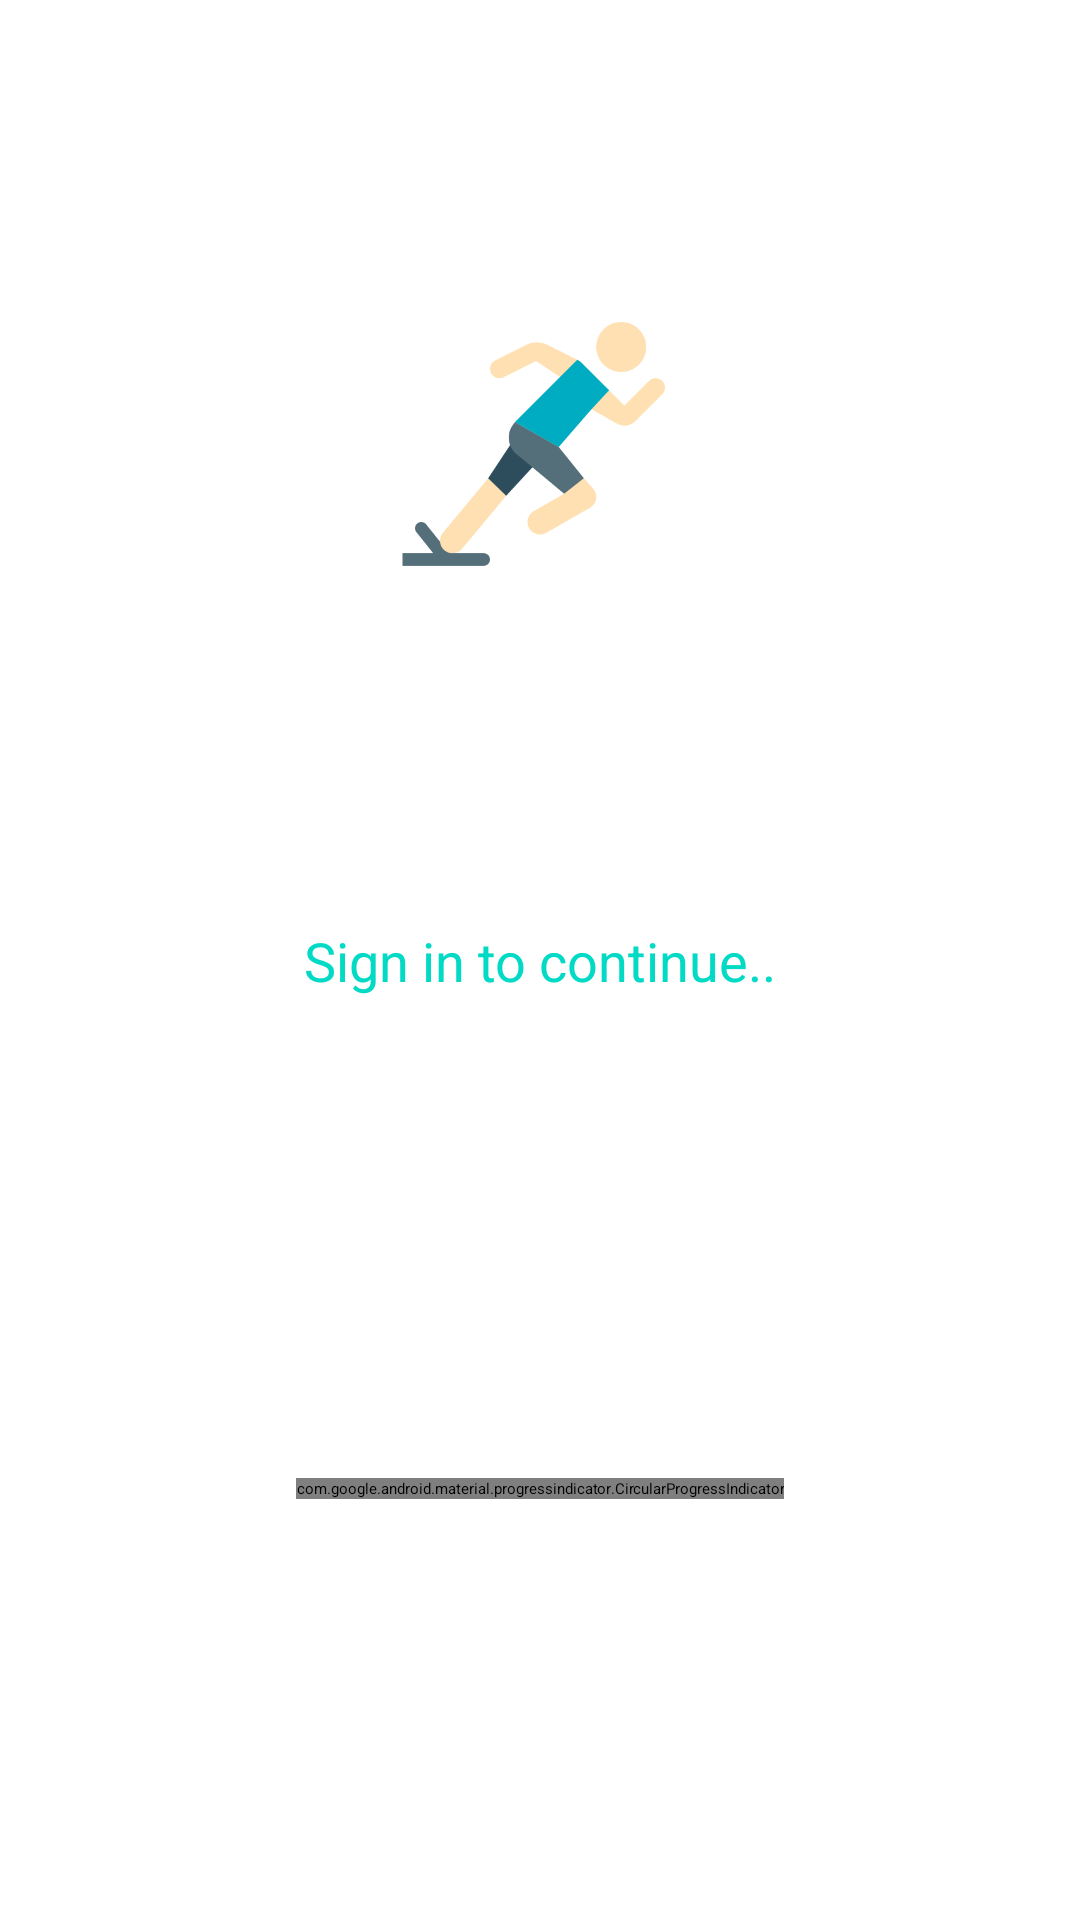

Android layout source for this screen:
<!-- AndroidManifest.xml: application theme M3Theme.Wakala -->
<!-- res/layout/activity_login.xml -->
<?xml version="1.0" encoding="utf-8"?>
<layout xmlns:tools="http://schemas.android.com/tools"
    xmlns:android="http://schemas.android.com/apk/res/android"
    xmlns:app="http://schemas.android.com/apk/res-auto">
    <androidx.constraintlayout.widget.ConstraintLayout
        android:layout_width="match_parent"
        android:layout_height="match_parent"
        tools:context=".activities.LoginActivity">
        <com.google.android.material.imageview.ShapeableImageView
            android:layout_width="match_parent"
            android:layout_height="match_parent"
            android:src="@drawable/vector_background"
            android:scaleType="centerCrop"/>
        <com.google.android.material.imageview.ShapeableImageView
            android:id="@+id/shapeableImageView"
            android:layout_width="100dp"
            android:layout_height="100dp"
            android:src="@drawable/icons8_start_skin_type_1_480px"
            app:layout_constraintBottom_toTopOf="@+id/text_sign_in_state"
            app:layout_constraintEnd_toEndOf="parent"
            app:layout_constraintStart_toStartOf="parent"
            app:layout_constraintTop_toTopOf="parent" />

        <com.google.android.material.textview.MaterialTextView
            android:layout_width="wrap_content"
            android:layout_height="wrap_content"
            android:text="@string/app_name"
            android:textSize="30sp"
            android:textColor="@color/design_default_color_on_primary"
            app:layout_constraintEnd_toEndOf="parent"
            app:layout_constraintStart_toStartOf="parent"
            app:layout_constraintTop_toBottomOf="@id/shapeableImageView"/>

        <com.google.android.material.textview.MaterialTextView
            android:id="@+id/text_sign_in_state"
            android:layout_width="wrap_content"
            android:layout_height="wrap_content"
            android:padding="10dp"
            android:text="@string/sign_in_required"
            android:textSize="18sp"
            android:textColor="@color/design_default_color_secondary"
            app:layout_constraintBottom_toBottomOf="parent"
            app:layout_constraintEnd_toEndOf="parent"
            app:layout_constraintStart_toStartOf="parent"
            app:layout_constraintTop_toTopOf="parent" />

        <com.google.android.material.button.MaterialButton
            android:id="@+id/button_sign_in"
            style="@style/RoundedButton"
            android:layout_width="wrap_content"
            android:layout_height="wrap_content"
            android:text="@string/button_text_sign_in_with_google"
            android:visibility="invisible"
            app:icon="@drawable/icons8_google_96px"
            app:layout_constraintBottom_toBottomOf="parent"
            app:layout_constraintEnd_toEndOf="parent"
            app:layout_constraintStart_toStartOf="parent"
            app:layout_constraintTop_toBottomOf="@id/text_sign_in_state" />

        <com.google.android.material.progressindicator.CircularProgressIndicator
            android:layout_width="wrap_content"
            android:layout_height="wrap_content"
            app:layout_constraintBottom_toBottomOf="@id/button_sign_in"
            app:layout_constraintStart_toStartOf="parent"
            app:layout_constraintEnd_toEndOf="parent"
            android:indeterminate="true"/>
    </androidx.constraintlayout.widget.ConstraintLayout>
</layout>
<!-- resources referenced by this layout -->
<resources>
  <!-- drawable icons8_start_skin_type_1_480px: png bitmap (drawable, 23025 bytes) -->
  <string name="app_name">Wakala</string>
  <string name="button_text_sign_in_with_google">Sign in with Google</string>
  <string name="sign_in_required">Sign in to continue..</string>
  <style name="RoundedButton">
          <item name="cornerRadius">20dp</item>
          <item name="android:paddingHorizontal">20dp</item>
          <item name="android:paddingVertical">5dp</item>
          <item name="textAllCaps">false</item>
          <item name="android:textSize">16sp</item>
          <item name="android:backgroundTint">?attr/colorSecondaryContainer</item>
          <item name="android:textColor">?attr/colorOnSecondaryContainer</item>
          <item name="iconSize">32dp</item>
          <item name="iconTintMode">multiply</item>
      </style>
</resources>
